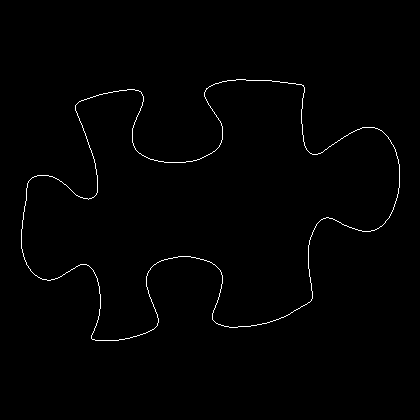

Data behind this chart, as committed beside it:
21, 229
21, 230
21, 231
21, 232
21, 233
21, 234
21, 235
21, 236
21, 237
21, 238
21, 239
21, 240
21, 241
21, 242
21, 243
21, 244
21, 245
21, 246
21, 247
21, 248
22, 249
22, 250
22, 251
22, 252
23, 253
23, 254
23, 255
23, 256
24, 257
24, 258
24, 259
25, 260
25, 261
26, 262
26, 263
26, 264
27, 265
28, 266
28, 267
29, 268
30, 269
30, 270
31, 271
32, 272
33, 273
34, 274
35, 275
36, 275
37, 276
38, 277
39, 277
40, 278
41, 278
42, 279
43, 279
44, 279
45, 279
46, 279
47, 280
48, 280
49, 280
... 1,395 more rows
